4-way image classification set "Dataset" from GitHub (daffakurnia11/Coffee-Beans-Roast-Level-Classification); label vocabulary: dark roast, green, light roast, medium roast.

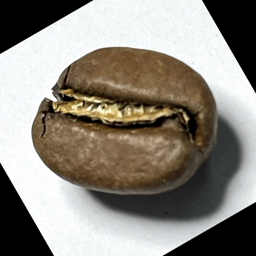
Label: medium roast

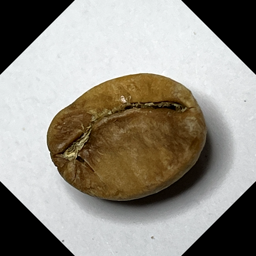
Label: light roast

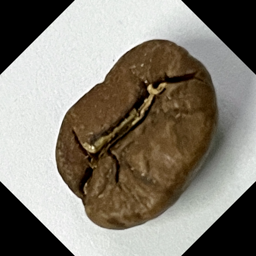
Label: medium roast

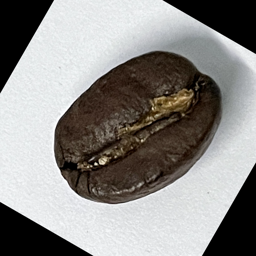
Label: dark roast

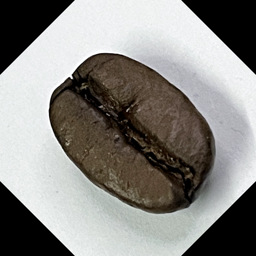
Label: dark roast

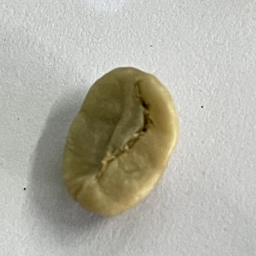
Label: green
